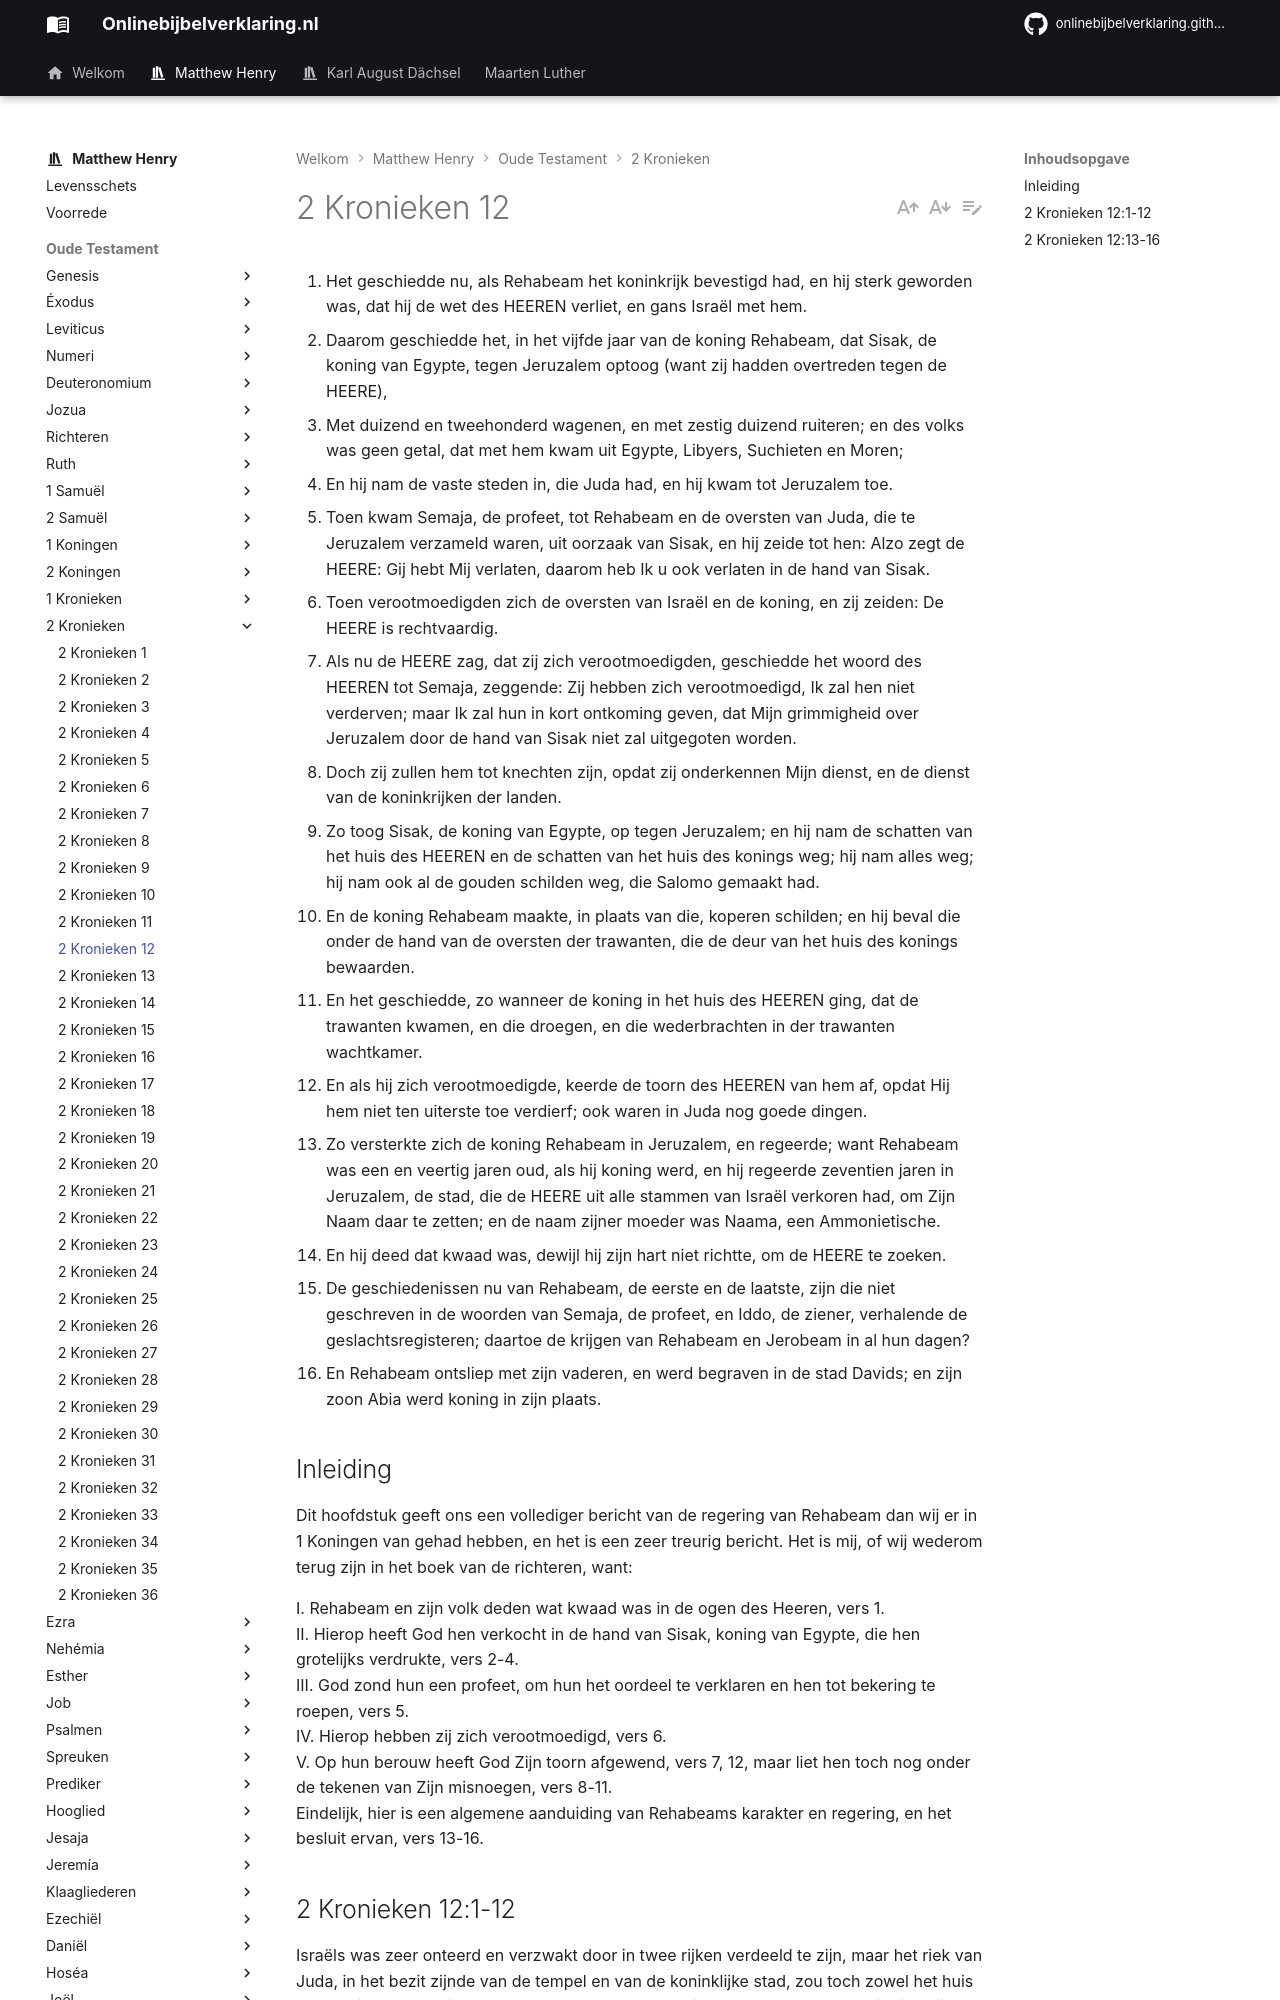

repository: onlinebijbelverklaring/onlinebijbelverklaring.github.io · page: matthewhenry/2Kronieken/2Kronieken12/index.html · generator: mkdocs

1. Het geschiedde nu, als Rehabeam het koninkrijk bevestigd had, en hij sterk geworden was, dat hij de wet des HEEREN verliet, en gans Israël met hem. 
2. Daarom geschiedde het, in het vijfde jaar van de koning Rehabeam, dat Sisak, de koning van Egypte, tegen Jeruzalem optoog (want zij hadden overtreden tegen de HEERE), 
3. Met duizend en tweehonderd wagenen, en met zestig duizend ruiteren; en des volks was geen getal, dat met hem kwam uit Egypte, Libyers, Suchieten en Moren; 
4. En hij nam de vaste steden in, die Juda had, en hij kwam tot Jeruzalem toe. 
5. Toen kwam Semaja, de profeet, tot Rehabeam en de oversten van Juda, die te Jeruzalem verzameld waren, uit oorzaak van Sisak, en hij zeide tot hen: Alzo zegt de HEERE: Gij hebt Mij verlaten, daarom heb Ik u ook verlaten in de hand van Sisak. 
6. Toen verootmoedigden zich de oversten van Israël en de koning, en zij zeiden: De HEERE is rechtvaardig. 
7. Als nu de HEERE zag, dat zij zich verootmoedigden, geschiedde het woord des HEEREN tot Semaja, zeggende: Zij hebben zich verootmoedigd, Ik zal hen niet verderven; maar Ik zal hun in kort ontkoming geven, dat Mijn grimmigheid over Jeruzalem door de hand van Sisak niet zal uitgegoten worden. 
8. Doch zij zullen hem tot knechten zijn, opdat zij onderkennen Mijn dienst, en de dienst van de koninkrijken der landen. 
9. Zo toog Sisak, de koning van Egypte, op tegen Jeruzalem; en hij nam de schatten van het huis des HEEREN en de schatten van het huis des konings weg; hij nam alles weg; hij nam ook al de gouden schilden weg, die Salomo gemaakt had. 
10. En de koning Rehabeam maakte, in plaats van die, koperen schilden; en hij beval die onder de hand van de oversten der trawanten, die de deur van het huis des konings bewaarden. 
11. En het geschiedde, zo wanneer de koning in het huis des HEEREN ging, dat de trawanten kwamen, en die droegen, en die wederbrachten in der trawanten wachtkamer. 
12. En als hij zich verootmoedigde, keerde de toorn des HEEREN van hem af, opdat Hij hem niet ten uiterste toe verdierf; ook waren in Juda nog goede dingen. 
13. Zo versterkte zich de koning Rehabeam in Jeruzalem, en regeerde; want Rehabeam was een en veertig jaren oud, als hij koning werd, en hij regeerde zeventien jaren in Jeruzalem, de stad, die de HEERE uit alle stammen van Israël verkoren had, om Zijn Naam daar te zetten; en de naam zijner moeder was Naama, een Ammonietische. 
14. En hij deed dat kwaad was, dewijl hij zijn hart niet richtte, om de HEERE te zoeken. 
15. De geschiedenissen nu van Rehabeam, de eerste en de laatste, zijn die niet geschreven in de woorden van Semaja, de profeet, en Iddo, de ziener, verhalende de geslachtsregisteren; daartoe de krijgen van Rehabeam en Jerobeam in al hun dagen? 
16. En Rehabeam ontsliep met zijn vaderen, en werd begraven in de stad Davids; en zijn zoon Abia werd koning in zijn plaats. 

## Inleiding

Dit hoofdstuk geeft ons een vollediger bericht van de regering van Rehabeam dan wij er in 1 Koningen van gehad hebben, en het is een zeer treurig bericht. Het is mij, of wij wederom terug zijn in het boek van de richteren, want: 

I. Rehabeam en zijn volk deden wat kwaad was in de ogen des Heeren, vers 1.  
II. Hierop heeft God hen verkocht in de hand van Sisak, koning van Egypte, die hen grotelijks verdrukte, vers 2-4.  
III. God zond hun een profeet, om hun het oordeel te verklaren en hen tot bekering te roepen, vers 5.  
IV. Hierop hebben zij zich verootmoedigd, vers 6.  
V. Op hun berouw heeft God Zijn toorn afgewend, vers 7, 12, maar liet hen toch nog onder de tekenen van Zijn misnoegen, vers 8-11.  
Eindelijk, hier is een algemene aanduiding van Rehabeams karakter en regering, en het besluit ervan, vers 13-16.
